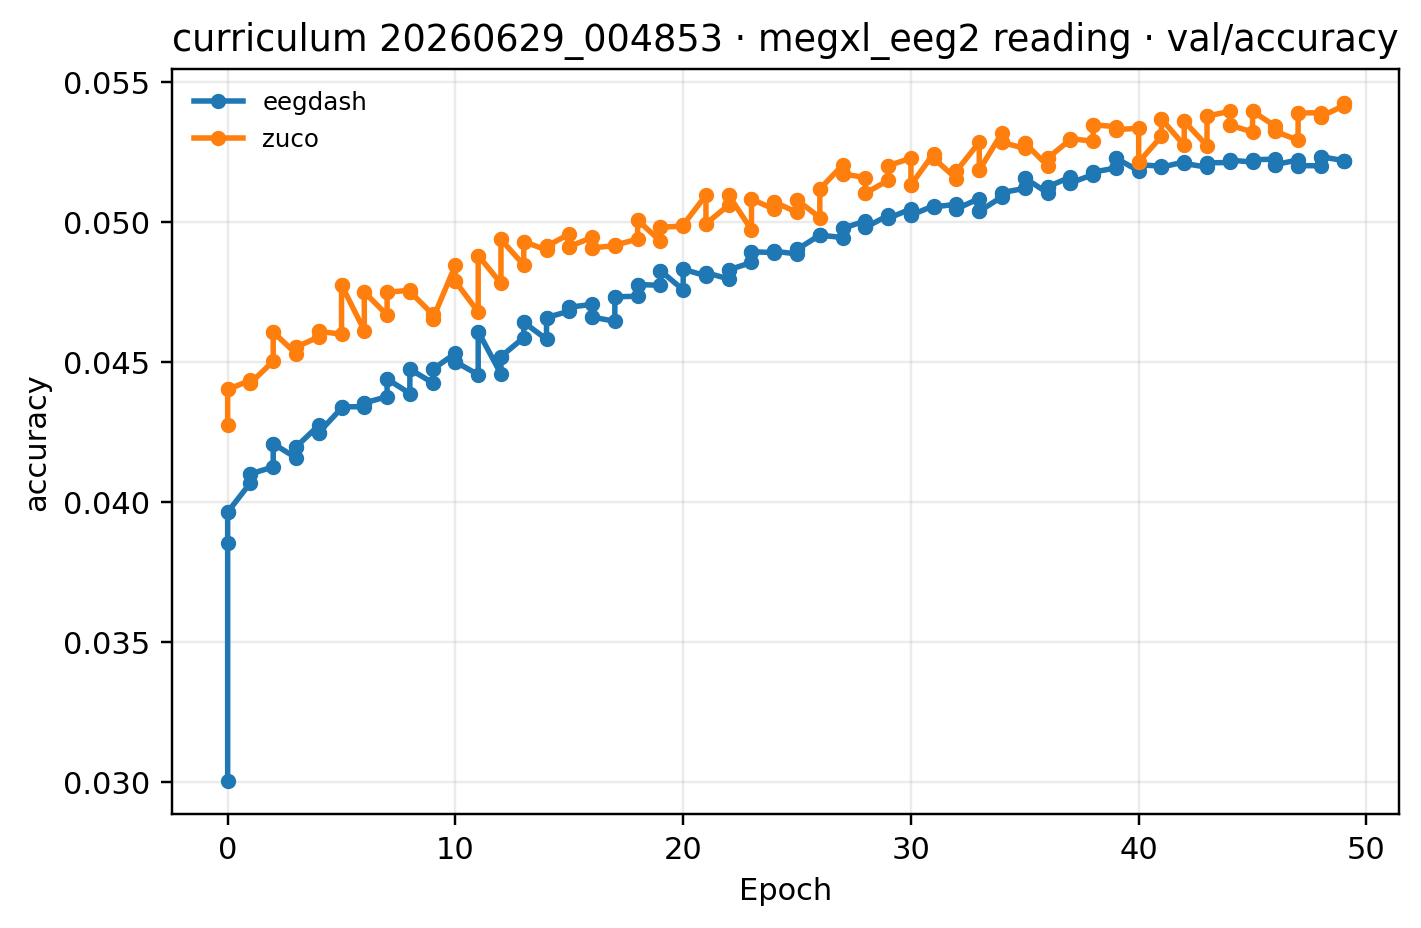

Values plotted in this chart, from the file beside it:
epoch, eegdash, zuco
0, 0.03965, 0.04403
1, 0.04101, 0.04425
2, 0.04209, 0.04607
3, 0.04197, 0.04554
4, 0.04249, 0.0461
5, 0.0434, 0.04775
6, 0.04354, 0.0475
7, 0.0444, 0.04749
8, 0.04475, 0.04752
9, 0.04474, 0.04653
10, 0.04501, 0.04788
11, 0.04609, 0.04881
12, 0.0452, 0.04938
13, 0.04642, 0.0493
14, 0.04659, 0.04913
15, 0.04696, 0.04913
16, 0.04661, 0.04907
17, 0.04733, 0.04917
18, 0.04777, 0.05007
19, 0.04826, 0.04981
20, 0.04832, 0.0499
21, 0.04819, 0.04994
22, 0.04829, 0.05096
23, 0.04894, 0.05081
24, 0.04896, 0.05071
25, 0.04902, 0.05079
26, 0.04954, 0.05118
27, 0.04978, 0.05173
28, 0.04981, 0.05103
29, 0.05013, 0.05202
30, 0.05025, 0.05133
31, 0.05054, 0.05228
32, 0.05047, 0.05182
33, 0.05038, 0.05185
34, 0.05105, 0.05284
35, 0.05157, 0.05282
36, 0.05126, 0.05228
37, 0.0514, 0.05298
38, 0.05178, 0.05347
39, 0.05228, 0.0533
40, 0.05205, 0.05214
41, 0.05196, 0.05368
42, 0.05209, 0.0536
43, 0.05211, 0.05378
44, 0.05221, 0.05346
45, 0.05223, 0.05395
46, 0.05205, 0.05323
47, 0.05201, 0.05389
48, 0.05234, 0.05377
49, 0.05219, 0.05425
